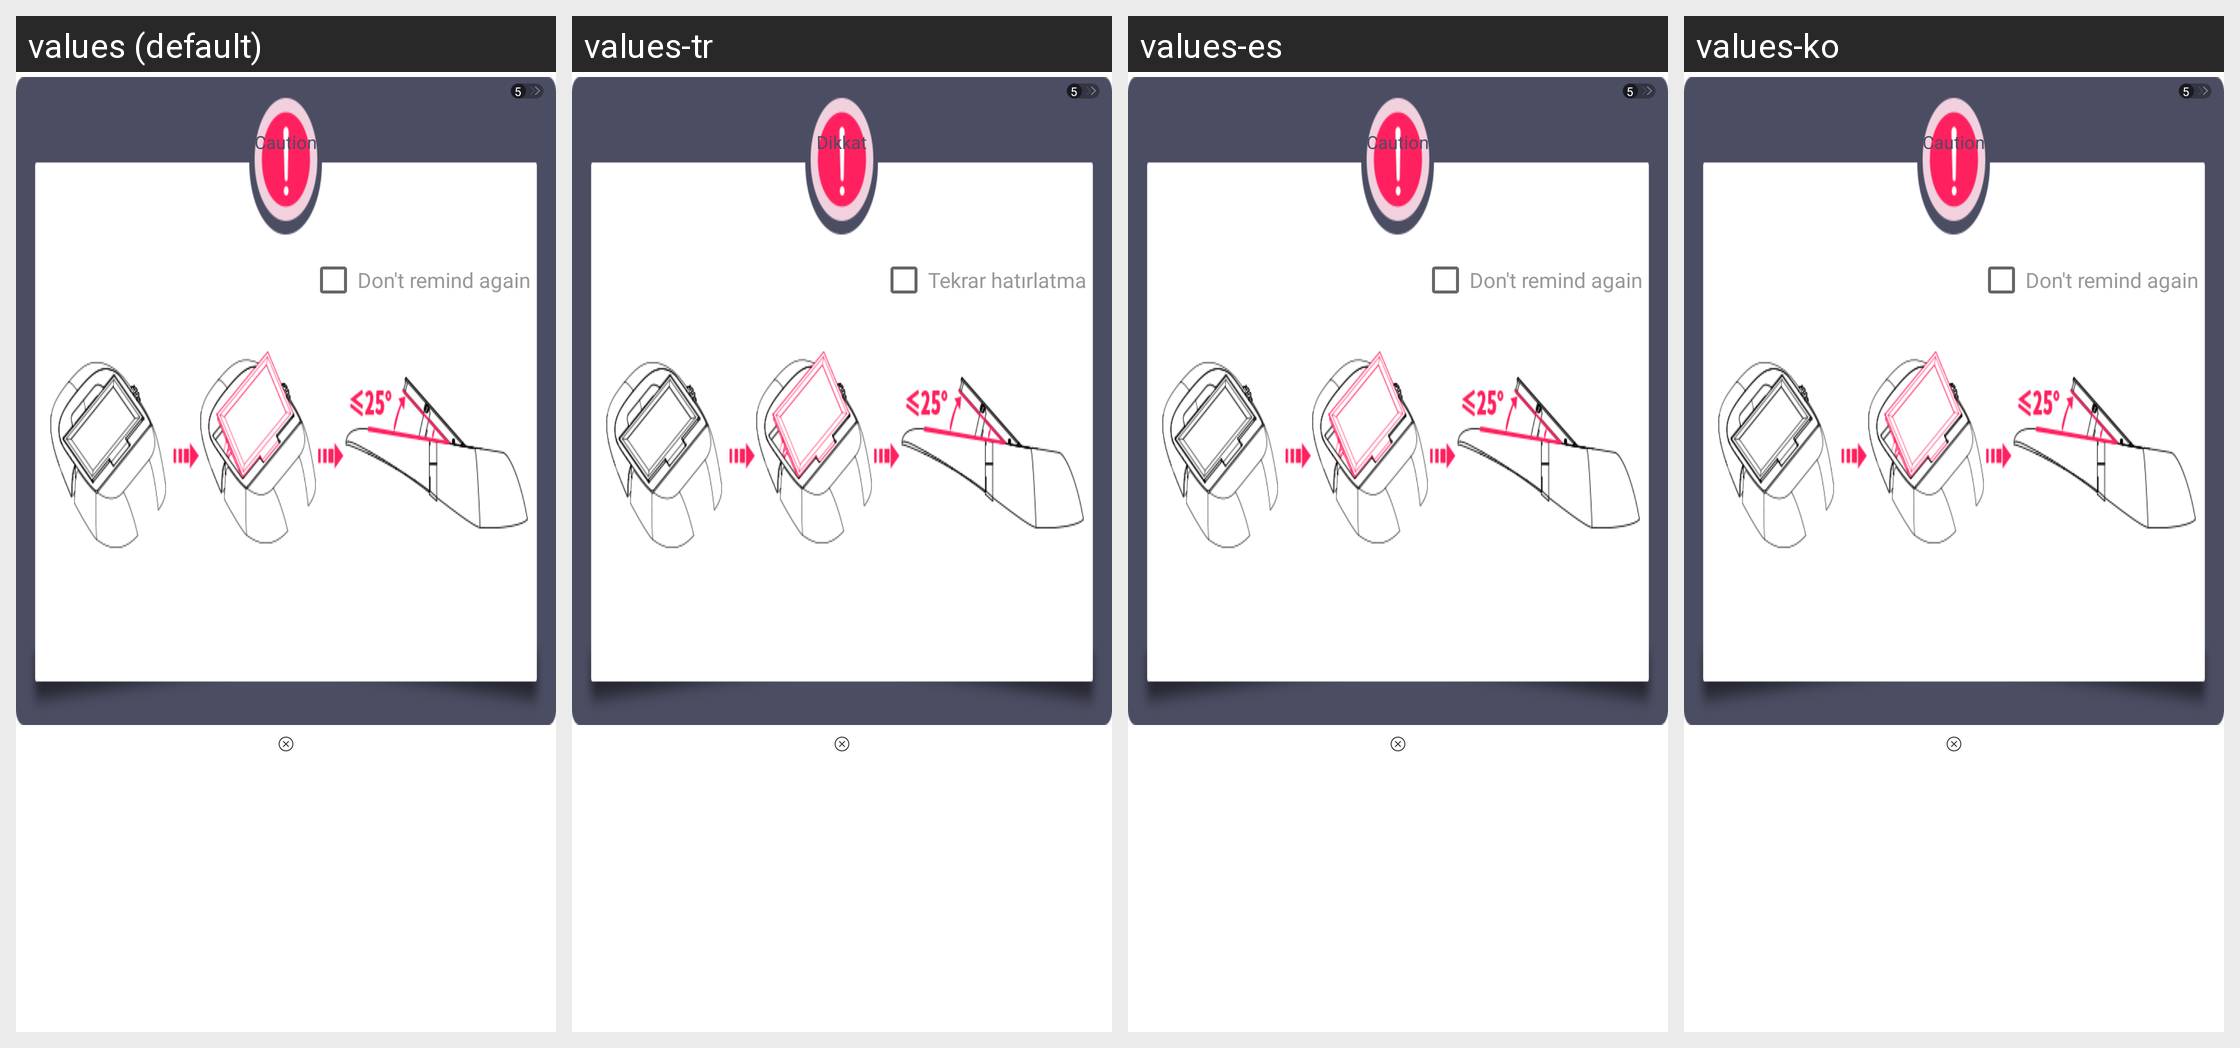

Translations of the strings shown on this Android screen, per locale in the grid:
Android screen res/layout/dialog_operator.xml rendered under 4 locales, left to right: values (default), values-tr, values-es, values-ko. Device: Nexus 5 (rendered at 1080×1920; each locale shown at half size, 540×960, under a caption strip naming it); theme AppTheme.
Other locales in the repository, not shown: values-ar-rIL, values-cs, values-de, values-en, values-fa, values-fr, values-it, values-pl, values-pt, values-ru, values-te, values-th, values-vi, values-zh.
Strings drawn on this screen, with the default value and each locale's value (text and hints the layout hard-codes, and strings that could not be matched under every locale, appear in the picture but are not listed):

caution
  values: Caution
  values-tr: Dikkat
  values-es: Caution
  values-ko: Caution

don_t_remind_me_again
  values: Don't remind again
  values-tr: Tekrar hatırlatma
  values-es: Don't remind again
  values-ko: Don't remind again
